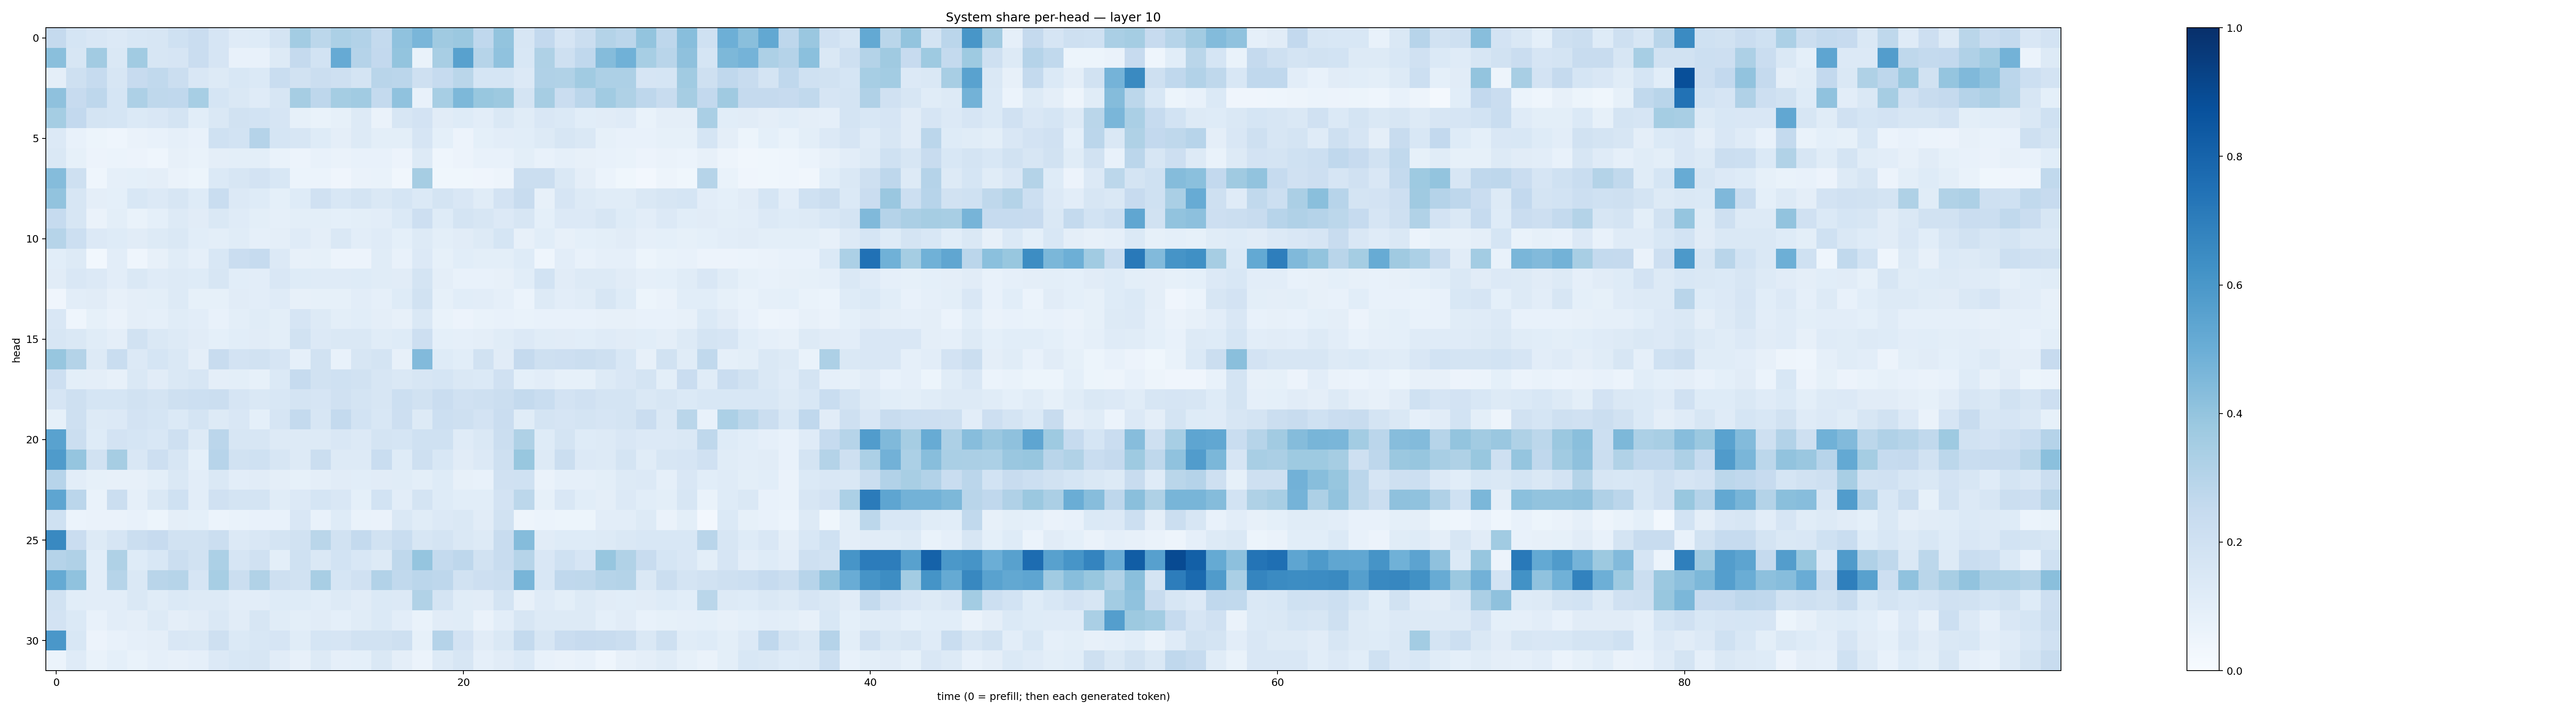

Data behind this chart, as committed beside it:
0.25347048, 0.17072687, 0.14975567, 0.13363534, 0.15550089, 0.15746137, 0.20112184, 0.22661163, 0.16532035, 0.1191411, 0.12283138, 0.17243232, 0.35766232, 0.2786665, 0.3298337, 0.31106165, 0.2562768, 0.40774012, 0.46401557, 0.37102982, 0.38210183, 0.26832938, 0.39905873, 0.15810992
0.4227, 0.1585, 0.3613, 0.1431, 0.3671, 0.1632, 0.1654, 0.2292, 0.1657, 0.07231, 0.07321, 0.1279, 0.2507, 0.1874, 0.5127, 0.3016, 0.2584, 0.3993, 0.06808, 0.3407, 0.555, 0.3002, 0.4069, 0.1536
0.09425, 0.2069, 0.2465, 0.1637, 0.2439, 0.2653, 0.2204, 0.1495, 0.13, 0.1528, 0.137, 0.2337, 0.1885, 0.2245, 0.2033, 0.1777, 0.291, 0.2813, 0.2058, 0.2488, 0.2885, 0.1683, 0.1702, 0.1344
0.4119, 0.2436, 0.2757, 0.1709, 0.3267, 0.2722, 0.2668, 0.3446, 0.1688, 0.1445, 0.1193, 0.1641, 0.3493, 0.2758, 0.352, 0.3634, 0.2566, 0.4097, 0.07102, 0.3473, 0.4546, 0.3889, 0.3771, 0.1781
0.3522, 0.2586, 0.177, 0.1706, 0.1396, 0.1497, 0.1729, 0.1085, 0.1422, 0.1899, 0.1867, 0.1671, 0.08418, 0.06836, 0.08459, 0.1252, 0.06629, 0.1585, 0.1802, 0.1113, 0.1224, 0.1044, 0.1457, 0.1151
0.135, 0.07349, 0.05359, 0.04547, 0.06601, 0.07805, 0.08827, 0.07633, 0.2002, 0.1852, 0.3037, 0.1686, 0.1564, 0.1236, 0.09651, 0.1254, 0.09864, 0.1004, 0.1679, 0.0917, 0.05538, 0.08993, 0.1048, 0.1058
0.1408, 0.08471, 0.05728, 0.0625, 0.05619, 0.04495, 0.07983, 0.07022, 0.09443, 0.1011, 0.1009, 0.06645, 0.05547, 0.07362, 0.06363, 0.07289, 0.07117, 0.05472, 0.1278, 0.04421, 0.05485, 0.07414, 0.07698, 0.1003
0.435, 0.204, 0.0448, 0.08861, 0.09235, 0.09422, 0.06305, 0.05361, 0.1396, 0.158, 0.1823, 0.1558, 0.06063, 0.06119, 0.04223, 0.06537, 0.06782, 0.0332, 0.3505, 0.03708, 0.03624, 0.0416, 0.05003, 0.2191
0.4047, 0.1588, 0.09552, 0.09093, 0.1532, 0.1353, 0.1625, 0.1242, 0.2313, 0.1339, 0.124, 0.0924, 0.1234, 0.1984, 0.1531, 0.1758, 0.1467, 0.1682, 0.138, 0.1752, 0.1496, 0.116, 0.1815, 0.2385
0.2499, 0.1564, 0.06398, 0.09849, 0.06729, 0.09231, 0.1281, 0.1103, 0.1484, 0.1198, 0.1012, 0.08787, 0.09873, 0.09983, 0.09052, 0.09828, 0.1023, 0.1383, 0.2129, 0.1212, 0.1744, 0.1602, 0.1357, 0.1578
0.3005, 0.217, 0.1346, 0.1244, 0.1127, 0.1299, 0.1415, 0.1063, 0.1012, 0.1134, 0.08659, 0.09457, 0.1186, 0.09457, 0.1446, 0.1044, 0.1176, 0.0901, 0.1295, 0.1011, 0.1129, 0.1313, 0.1703, 0.07996
0.1083, 0.131, 0.02995, 0.1047, 0.04598, 0.07997, 0.1153, 0.08721, 0.1533, 0.2291, 0.2462, 0.1349, 0.08099, 0.08395, 0.05524, 0.05776, 0.1153, 0.07765, 0.1363, 0.08256, 0.106, 0.1013, 0.09799, 0.1212
0.113, 0.1487, 0.1354, 0.1024, 0.1478, 0.1177, 0.1275, 0.1228, 0.1578, 0.106, 0.1032, 0.1519, 0.1236, 0.1182, 0.1208, 0.1211, 0.1154, 0.11, 0.1723, 0.0974, 0.07126, 0.07301, 0.07832, 0.1084
0.0409, 0.1031, 0.1094, 0.07864, 0.09653, 0.09957, 0.1321, 0.08342, 0.08286, 0.1126, 0.1028, 0.1204, 0.08195, 0.08421, 0.08491, 0.102, 0.08884, 0.1219, 0.1876, 0.08461, 0.1071, 0.1047, 0.086, 0.06016
0.1489, 0.0441, 0.08489, 0.06279, 0.09621, 0.08716, 0.115, 0.105, 0.07364, 0.09767, 0.1149, 0.09886, 0.1644, 0.1262, 0.09986, 0.1086, 0.09479, 0.0787, 0.1439, 0.0696, 0.05804, 0.06653, 0.07604, 0.06809
0.1595, 0.1446, 0.115, 0.09553, 0.1884, 0.143, 0.1323, 0.111, 0.09023, 0.1074, 0.1096, 0.1002, 0.1887, 0.1343, 0.1481, 0.145, 0.1143, 0.1212, 0.2116, 0.09366, 0.08636, 0.09716, 0.1162, 0.1339
0.3939, 0.3082, 0.129, 0.2329, 0.1332, 0.1695, 0.1459, 0.0959, 0.2365, 0.1802, 0.1909, 0.1676, 0.08946, 0.1946, 0.07275, 0.1594, 0.175, 0.08117, 0.4415, 0.1229, 0.1076, 0.193, 0.1099, 0.252
0.2146, 0.0978, 0.09476, 0.08178, 0.1443, 0.1097, 0.1454, 0.162, 0.09401, 0.09927, 0.08458, 0.1379, 0.2464, 0.192, 0.1994, 0.1891, 0.1569, 0.146, 0.1627, 0.1682, 0.1418, 0.1392, 0.1972, 0.0922
0.1673, 0.2089, 0.1696, 0.1709, 0.1902, 0.1761, 0.2062, 0.2187, 0.2237, 0.1641, 0.1463, 0.1537, 0.1763, 0.1648, 0.1987, 0.1766, 0.1568, 0.2152, 0.1939, 0.2275, 0.1964, 0.2072, 0.2226, 0.2571
0.08422, 0.2103, 0.1259, 0.1355, 0.1808, 0.1685, 0.1397, 0.172, 0.127, 0.15, 0.09188, 0.1641, 0.2552, 0.1586, 0.2557, 0.1861, 0.156, 0.2142, 0.1281, 0.2166, 0.2034, 0.1818, 0.2293, 0.1157
0.5511, 0.2217, 0.1234, 0.18, 0.1683, 0.1556, 0.2064, 0.1262, 0.2846, 0.1579, 0.1606, 0.1279, 0.1277, 0.1286, 0.1512, 0.1351, 0.1787, 0.1717, 0.2005, 0.2029, 0.1205, 0.1453, 0.2224, 0.3203
0.5849, 0.3953, 0.195, 0.3514, 0.15, 0.2129, 0.1569, 0.09184, 0.295, 0.1912, 0.1994, 0.1637, 0.1293, 0.2239, 0.1317, 0.1318, 0.2342, 0.1219, 0.2073, 0.1544, 0.1097, 0.1333, 0.2071, 0.3885
0.2932, 0.1045, 0.08294, 0.07876, 0.08094, 0.09985, 0.1454, 0.103, 0.1484, 0.1035, 0.1098, 0.09404, 0.08426, 0.09602, 0.1115, 0.1084, 0.1108, 0.1133, 0.0985, 0.122, 0.08139, 0.0757, 0.1961, 0.2022
0.5373, 0.2827, 0.06905, 0.2263, 0.08776, 0.1449, 0.2013, 0.1045, 0.1984, 0.1763, 0.174, 0.1136, 0.133, 0.169, 0.1521, 0.09013, 0.1864, 0.1025, 0.1746, 0.1231, 0.1092, 0.1083, 0.1824, 0.2812
0.2025, 0.06066, 0.06628, 0.06406, 0.07399, 0.05214, 0.09642, 0.09, 0.05903, 0.06667, 0.07072, 0.07377, 0.152, 0.07094, 0.1222, 0.06747, 0.06345, 0.1451, 0.114, 0.1342, 0.1417, 0.113, 0.191, 0.0492
0.6593, 0.2269, 0.1292, 0.1652, 0.2258, 0.2427, 0.1924, 0.1923, 0.223, 0.1334, 0.1514, 0.1727, 0.1885, 0.2855, 0.1918, 0.2575, 0.1883, 0.2313, 0.1625, 0.1794, 0.142, 0.1287, 0.2382, 0.4356
0.3028, 0.3194, 0.1057, 0.3211, 0.1239, 0.1542, 0.2227, 0.1879, 0.3301, 0.1652, 0.1964, 0.09946, 0.1994, 0.1446, 0.1848, 0.1558, 0.1264, 0.2698, 0.398, 0.255, 0.2763, 0.1897, 0.2388, 0.2977
0.5158, 0.409, 0.103, 0.2993, 0.1459, 0.2893, 0.2974, 0.1657, 0.3476, 0.2209, 0.3134, 0.2048, 0.1884, 0.343, 0.1717, 0.1965, 0.3087, 0.262, 0.2848, 0.2739, 0.1946, 0.211, 0.2193, 0.4658
0.1918, 0.1079, 0.1045, 0.1052, 0.1447, 0.1148, 0.1372, 0.1279, 0.1289, 0.1053, 0.1026, 0.1239, 0.1217, 0.1067, 0.1284, 0.1127, 0.1397, 0.1363, 0.3137, 0.1724, 0.1134, 0.1101, 0.1764, 0.08047
0.1817, 0.1379, 0.07767, 0.1018, 0.09423, 0.1327, 0.09583, 0.1132, 0.1417, 0.1119, 0.1633, 0.116, 0.09784, 0.1109, 0.09036, 0.1152, 0.1383, 0.1036, 0.06729, 0.1127, 0.1159, 0.06383, 0.1048, 0.1618
0.6008, 0.1529, 0.05782, 0.0743, 0.08737, 0.09586, 0.1495, 0.1458, 0.2066, 0.1376, 0.154, 0.1645, 0.1169, 0.1693, 0.167, 0.1927, 0.1926, 0.2083, 0.08334, 0.3015, 0.1799, 0.1107, 0.1453, 0.2557
0.0616, 0.1191, 0.06731, 0.09205, 0.06817, 0.08729, 0.07818, 0.08917, 0.1359, 0.154, 0.1591, 0.1129, 0.07884, 0.1299, 0.08889, 0.09267, 0.1423, 0.09444, 0.06201, 0.128, 0.1633, 0.08704, 0.1104, 0.1391
